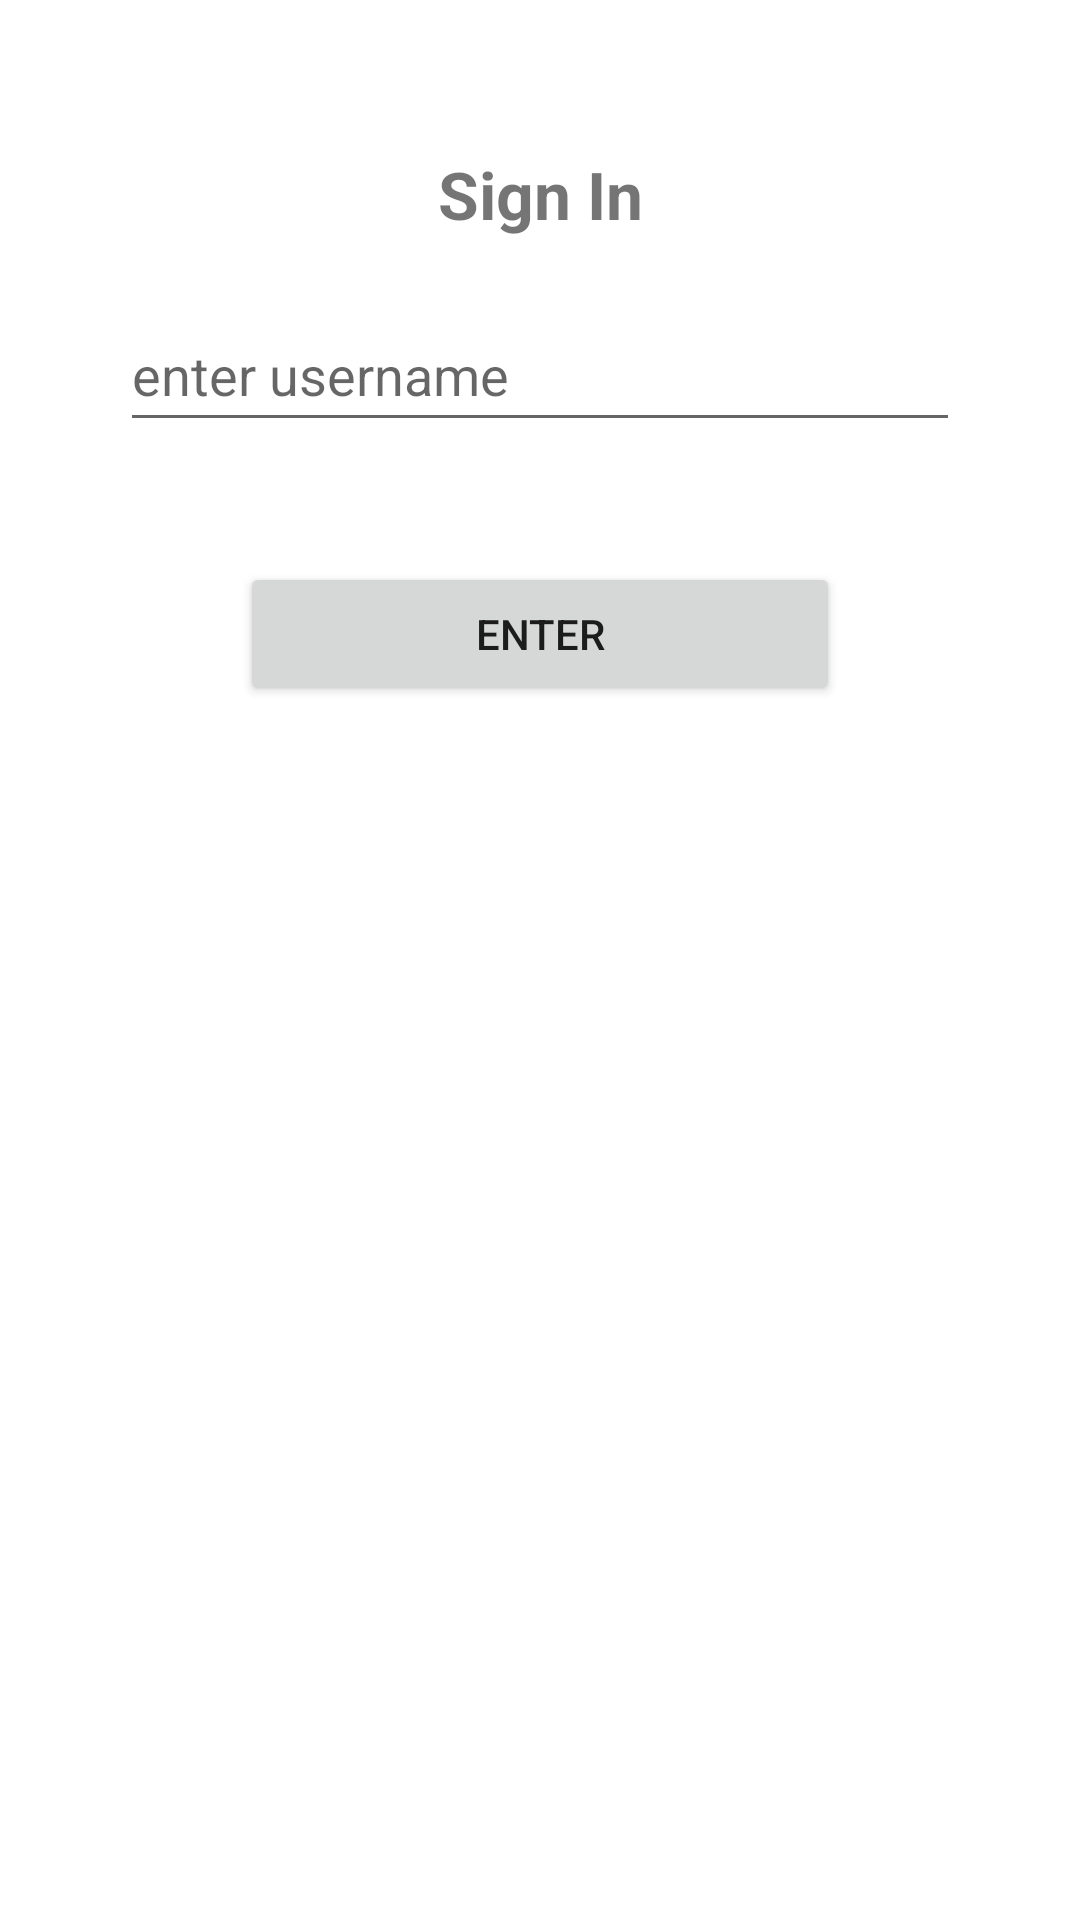

Android layout source for this screen:
<!-- AndroidManifest.xml: application theme Theme.WebRTCDataChannelTY -->
<!-- res/layout/activity_login.xml -->
<?xml version="1.0" encoding="utf-8"?>
<androidx.constraintlayout.widget.ConstraintLayout xmlns:android="http://schemas.android.com/apk/res/android"
    xmlns:app="http://schemas.android.com/apk/res-auto"
    xmlns:tools="http://schemas.android.com/tools"
    android:layout_width="match_parent"
    android:layout_height="match_parent"
>

    <TextView
        android:id="@+id/titleTv"
        android:layout_width="wrap_content"
        android:layout_height="wrap_content"
        android:layout_marginTop="50dp"
        android:gravity="center"
        android:text="Sign In"
        android:textSize="22sp"
        android:textStyle="bold"
        app:layout_constraintEnd_toEndOf="parent"
        app:layout_constraintStart_toStartOf="parent"
        app:layout_constraintTop_toTopOf="parent" />

    <EditText
        android:id="@+id/usernameEt"
        android:layout_width="match_parent"
        android:layout_height="48dp"
        android:layout_marginHorizontal="40dp"
        android:layout_marginTop="20dp"
        android:hint="enter username"
        app:layout_constraintTop_toBottomOf="@id/titleTv" />

    <androidx.appcompat.widget.AppCompatButton
        android:id="@+id/enterBtn"
        android:layout_width="200dp"
        android:layout_height="48dp"
        android:layout_marginTop="40dp"
        android:text="Enter"
        app:layout_constraintEnd_toEndOf="@id/usernameEt"
        app:layout_constraintStart_toStartOf="@id/usernameEt"
        app:layout_constraintTop_toBottomOf="@id/usernameEt" />


</androidx.constraintlayout.widget.ConstraintLayout>
<!-- resources referenced by this layout -->
<resources>
  <style name="Theme.WebRTCDataChannelTY" parent="Theme.MaterialComponents.DayNight.DarkActionBar">
          
          <item name="colorPrimary">@color/purple_500</item>
          <item name="colorPrimaryVariant">@color/purple_700</item>
          <item name="colorOnPrimary">@color/white</item>
          
          <item name="colorSecondary">@color/teal_200</item>
          <item name="colorSecondaryVariant">@color/teal_700</item>
          <item name="colorOnSecondary">@color/black</item>
          
          <item name="android:statusBarColor">?attr/colorPrimaryVariant</item>
          
      </style>
  <!-- not gathered from this repository: default colours our renderer supplied (Android Studio template values) -->
  <color name="purple_500">#FF6200EE</color>
  <color name="purple_700">#FF3700B3</color>
  <color name="teal_200">#FF03DAC5</color>
  <color name="teal_700">#FF018786</color>
  <color name="black">#FF000000</color>
  <color name="white">#FFFFFFFF</color>
</resources>
